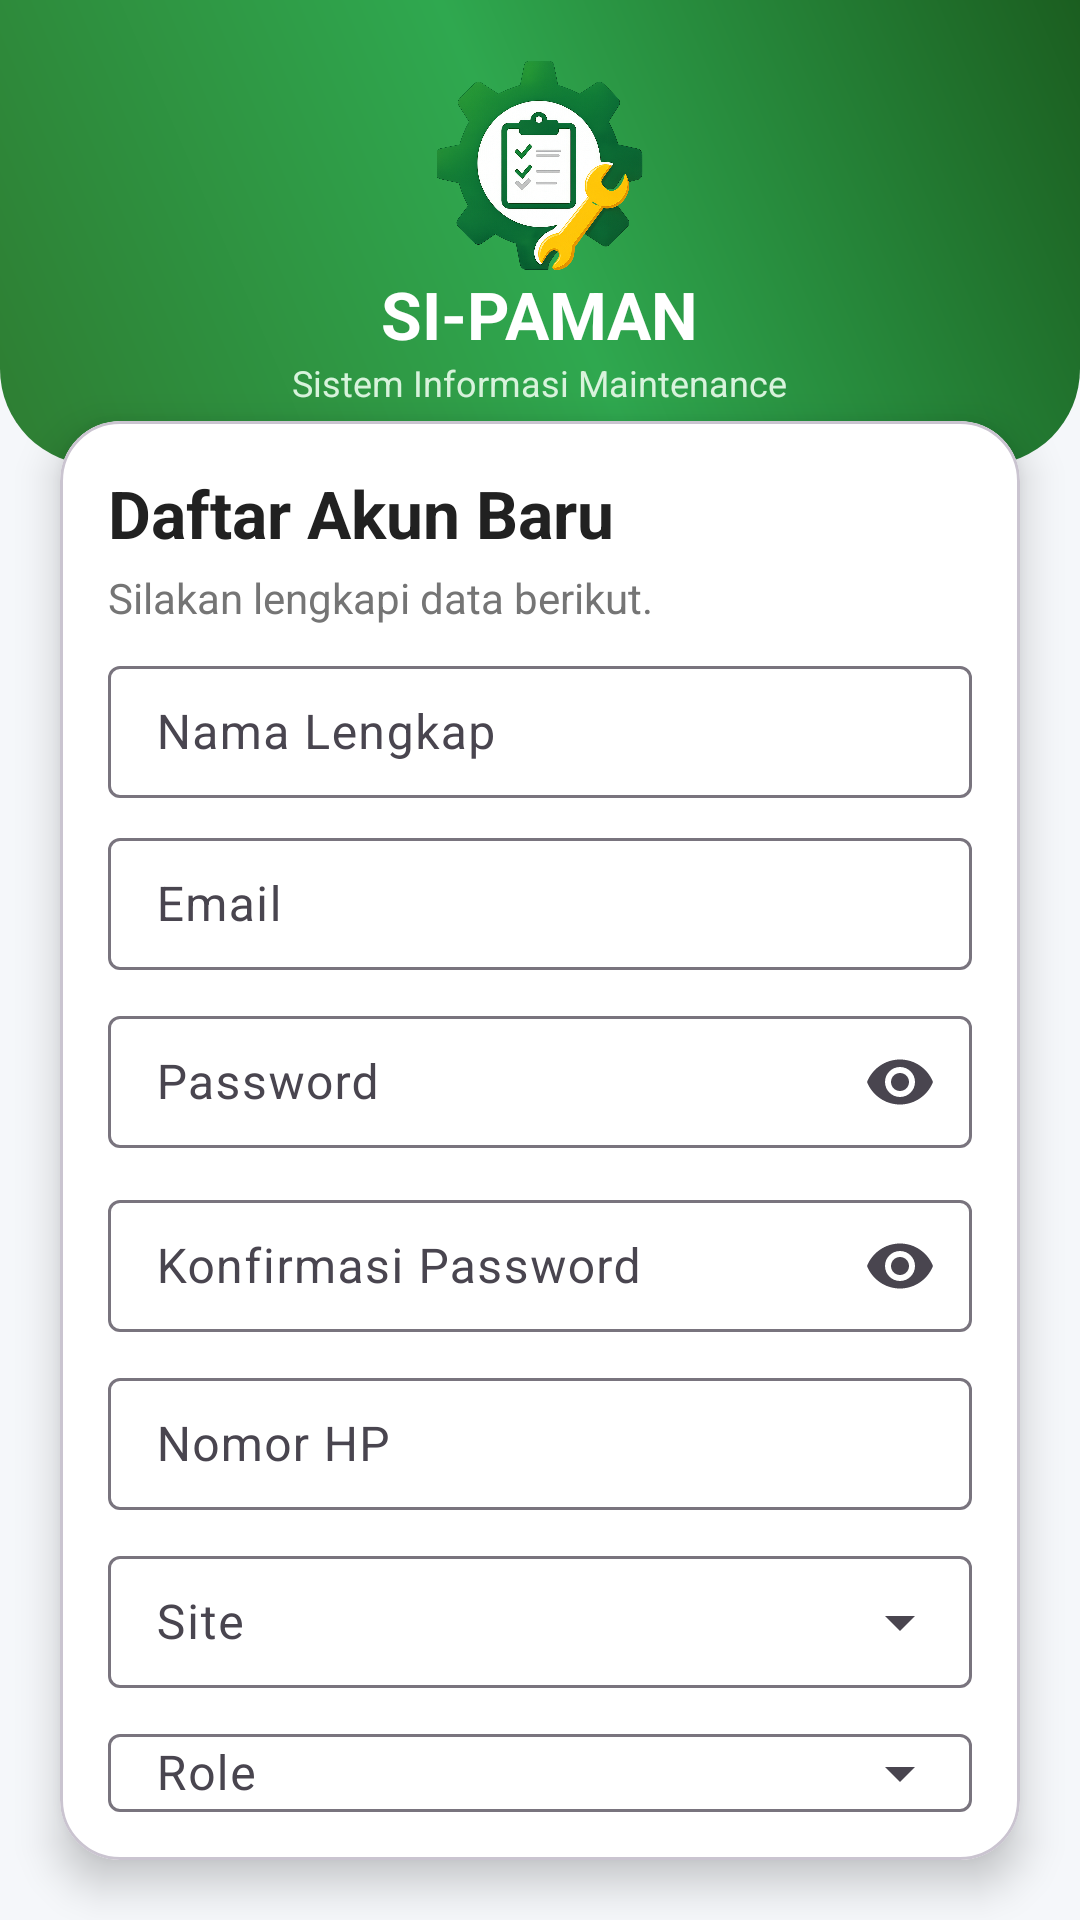

Layout XML and referenced resources for this Android screen:
<!-- AndroidManifest.xml: application theme Theme.SIPAMAN -->
<!-- res/layout/activity_register.xml -->
<?xml version="1.0" encoding="utf-8"?>
<RelativeLayout
    xmlns:android="http://schemas.android.com/apk/res/android"
    xmlns:app="http://schemas.android.com/apk/res-auto"
    android:layout_width="match_parent"
    android:layout_height="match_parent"
    android:background="#F5F7FA">

    <RelativeLayout
        android:id="@+id/headerRegister"
        android:layout_width="match_parent"
        android:layout_height="155dp"
        android:background="@drawable/bg_dashboard_header_v2">

        <ImageView
            android:id="@+id/headerLogo"
            android:layout_width="70dp"
            android:layout_height="70dp"
            android:layout_centerHorizontal="true"
            android:layout_marginTop="20dp"
            android:src="@drawable/logo_sipaman"
            android:scaleType="fitCenter"/>

        <TextView
            android:id="@+id/headerTitle"
            android:layout_width="wrap_content"
            android:layout_height="wrap_content"
            android:layout_below="@id/headerLogo"
            android:layout_centerHorizontal="true"
            android:layout_marginTop="0dp"
            android:text="SI-PAMAN"
            android:textStyle="bold"
            android:textSize="22sp"
            android:textColor="@android:color/white"/>

        <TextView
            android:layout_width="wrap_content"
            android:layout_height="wrap_content"
            android:layout_below="@id/headerTitle"
            android:layout_centerHorizontal="true"
            android:text="Sistem Informasi Maintenance"
            android:textColor="#D8F3DC"
            android:textSize="12sp"/>

    </RelativeLayout>

    <com.google.android.material.card.MaterialCardView
        android:id="@+id/cardRegister"
        android:layout_width="match_parent"
        android:layout_height="wrap_content"
        android:layout_below="@id/headerRegister"
        android:layout_marginStart="20dp"
        android:layout_marginEnd="20dp"
        android:layout_marginTop="-15dp"
        android:layout_marginBottom="20dp"
        app:cardCornerRadius="20dp"
        app:cardElevation="8dp"
        app:cardBackgroundColor="#FFFFFF">

        <LinearLayout
            android:id="@+id/layoutForm"
            android:layout_width="match_parent"
            android:layout_height="wrap_content"
            android:orientation="vertical"
            android:padding="16dp">

            <TextView
                android:layout_width="wrap_content"
                android:layout_height="wrap_content"
                android:text="Daftar Akun Baru"
                android:textStyle="bold"
                android:textSize="22sp"
                android:textColor="#212121"/>

            <TextView
                android:layout_width="wrap_content"
                android:layout_height="wrap_content"
                android:layout_marginTop="4dp"
                android:text="Silakan lengkapi data berikut."
                android:textColor="#757575"
                android:textSize="14sp"/>

            <com.google.android.material.textfield.TextInputLayout
                android:id="@+id/layoutNama"
                style="@style/Widget.Material3.TextInputLayout.OutlinedBox"
                android:layout_width="match_parent"
                android:layout_height="wrap_content"
                android:layout_marginTop="8dp"
                android:hint="Nama Lengkap">

                <com.google.android.material.textfield.TextInputEditText
                    android:id="@+id/etNama"
                    android:layout_width="match_parent"
                    android:layout_height="wrap_content"
                    android:minHeight="44dp"
                    android:paddingTop="10dp"
                    android:paddingBottom="10dp"
                    android:inputType="textPersonName"
                    android:textColor="#212121"/>

            </com.google.android.material.textfield.TextInputLayout>

            <com.google.android.material.textfield.TextInputLayout
                android:id="@+id/layoutEmail"
                style="@style/Widget.Material3.TextInputLayout.OutlinedBox"
                android:layout_width="match_parent"
                android:layout_height="wrap_content"
                android:layout_marginTop="8dp"
                android:hint="Email">

                <com.google.android.material.textfield.TextInputEditText
                    android:id="@+id/etEmail"
                    android:layout_width="match_parent"
                    android:layout_height="wrap_content"
                    android:minHeight="44dp"
                    android:paddingTop="10dp"
                    android:paddingBottom="10dp"
                    android:inputType="textEmailAddress"
                    android:textColor="#212121"/>

            </com.google.android.material.textfield.TextInputLayout>

            <com.google.android.material.textfield.TextInputLayout
                android:id="@+id/layoutPassword"
                style="@style/Widget.Material3.TextInputLayout.OutlinedBox"
                android:layout_width="match_parent"
                android:layout_height="wrap_content"
                android:layout_marginTop="8dp"
                android:hint="Password"
                app:endIconMode="password_toggle">

                <com.google.android.material.textfield.TextInputEditText
                    android:id="@+id/etPassword"
                    android:layout_width="match_parent"
                    android:layout_height="wrap_content"
                    android:minHeight="44dp"
                    android:paddingTop="10dp"
                    android:paddingBottom="10dp"
                    android:inputType="textPassword"
                    android:textColor="#212121"/>

            </com.google.android.material.textfield.TextInputLayout>

            <com.google.android.material.textfield.TextInputLayout
                android:id="@+id/layoutConfirmPassword"
                style="@style/Widget.Material3.TextInputLayout.OutlinedBox"
                android:layout_width="match_parent"
                android:layout_height="wrap_content"
                android:layout_marginTop="8dp"
                android:hint="Konfirmasi Password"
                app:endIconMode="password_toggle">

                <com.google.android.material.textfield.TextInputEditText
                    android:id="@+id/etConfirmPassword"
                    android:layout_width="match_parent"
                    android:layout_height="wrap_content"
                    android:minHeight="44dp"
                    android:paddingTop="10dp"
                    android:paddingBottom="10dp"
                    android:inputType="textPassword"
                    android:textColor="#212121"/>

            </com.google.android.material.textfield.TextInputLayout>

            <com.google.android.material.textfield.TextInputLayout
                android:id="@+id/layoutPhone"
                style="@style/Widget.Material3.TextInputLayout.OutlinedBox"
                android:layout_width="match_parent"
                android:layout_height="wrap_content"
                android:layout_marginTop="8dp"
                android:hint="Nomor HP">

                <com.google.android.material.textfield.TextInputEditText
                    android:id="@+id/etPhone"
                    android:layout_width="match_parent"
                    android:layout_height="wrap_content"
                    android:minHeight="44dp"
                    android:paddingTop="10dp"
                    android:paddingBottom="10dp"
                    android:inputType="phone"
                    android:textColor="#212121"/>

            </com.google.android.material.textfield.TextInputLayout>

            <com.google.android.material.textfield.TextInputLayout
                android:id="@+id/layoutSite"
                style="@style/Widget.Material3.TextInputLayout.OutlinedBox.ExposedDropdownMenu"
                android:layout_width="match_parent"
                android:layout_height="wrap_content"
                android:layout_marginTop="8dp"
                android:hint="Site">

                <AutoCompleteTextView
                    android:id="@+id/etSite"
                    android:layout_width="match_parent"
                    android:layout_height="wrap_content"
                    android:minHeight="44dp"
                    android:paddingTop="10dp"
                    android:paddingBottom="10dp"
                    android:inputType="none"
                    android:textColor="#212121"/>

            </com.google.android.material.textfield.TextInputLayout>

            <com.google.android.material.textfield.TextInputLayout
                android:id="@+id/layoutRole"
                style="@style/Widget.Material3.TextInputLayout.OutlinedBox.ExposedDropdownMenu"
                android:layout_width="match_parent"
                android:layout_height="wrap_content"
                android:layout_marginTop="8dp"
                android:hint="Role">

                <AutoCompleteTextView
                    android:id="@+id/etRole"
                    android:layout_width="match_parent"
                    android:layout_height="wrap_content"
                    android:minHeight="44dp"
                    android:paddingTop="10dp"
                    android:paddingBottom="10dp"
                    android:inputType="none"
                    android:textColor="#212121"/>

            </com.google.android.material.textfield.TextInputLayout>

            <com.google.android.material.button.MaterialButton
                android:id="@+id/btnRegister"
                android:layout_width="match_parent"
                android:layout_height="56dp"
                android:layout_marginTop="20dp"
                android:text="DAFTAR"
                android:textAllCaps="false"
                android:textStyle="bold"
                android:textSize="16sp"
                android:backgroundTint="#2E7D32"
                app:cornerRadius="14dp"/>

            <TextView
                android:id="@+id/tvLogin"
                android:layout_width="wrap_content"
                android:layout_height="wrap_content"
                android:layout_gravity="center"
                android:layout_marginTop="20dp"
                android:layout_marginBottom="10dp"
                android:text="Sudah punya akun? Masuk"
                android:textColor="#2E7D32"
                android:textStyle="bold"
                android:textSize="15sp"/>

        </LinearLayout>

    </com.google.android.material.card.MaterialCardView>

</RelativeLayout>
<!-- resources referenced by this layout -->
<resources>
  <!-- drawable bg_dashboard_header_v2 (drawable) -->
  <?xml version="1.0" encoding="utf-8"?>
  <shape xmlns:android="http://schemas.android.com/apk/res/android">
  
      <gradient
          android:startColor="#2E7D32"
          android:centerColor="#2FA84F"
          android:endColor="#1B5E20"
          android:angle="45"/>
  
      <corners
          android:bottomLeftRadius="32dp"
          android:bottomRightRadius="32dp"/>
  
  </shape>
  <!-- drawable logo_sipaman: png bitmap (drawable, 764698 bytes) -->
  <style name="Theme.SIPAMAN" parent="Theme.Material3.DayNight.NoActionBar">
          <item name="android:statusBarColor">@android:color/transparent</item>
      </style>
</resources>
